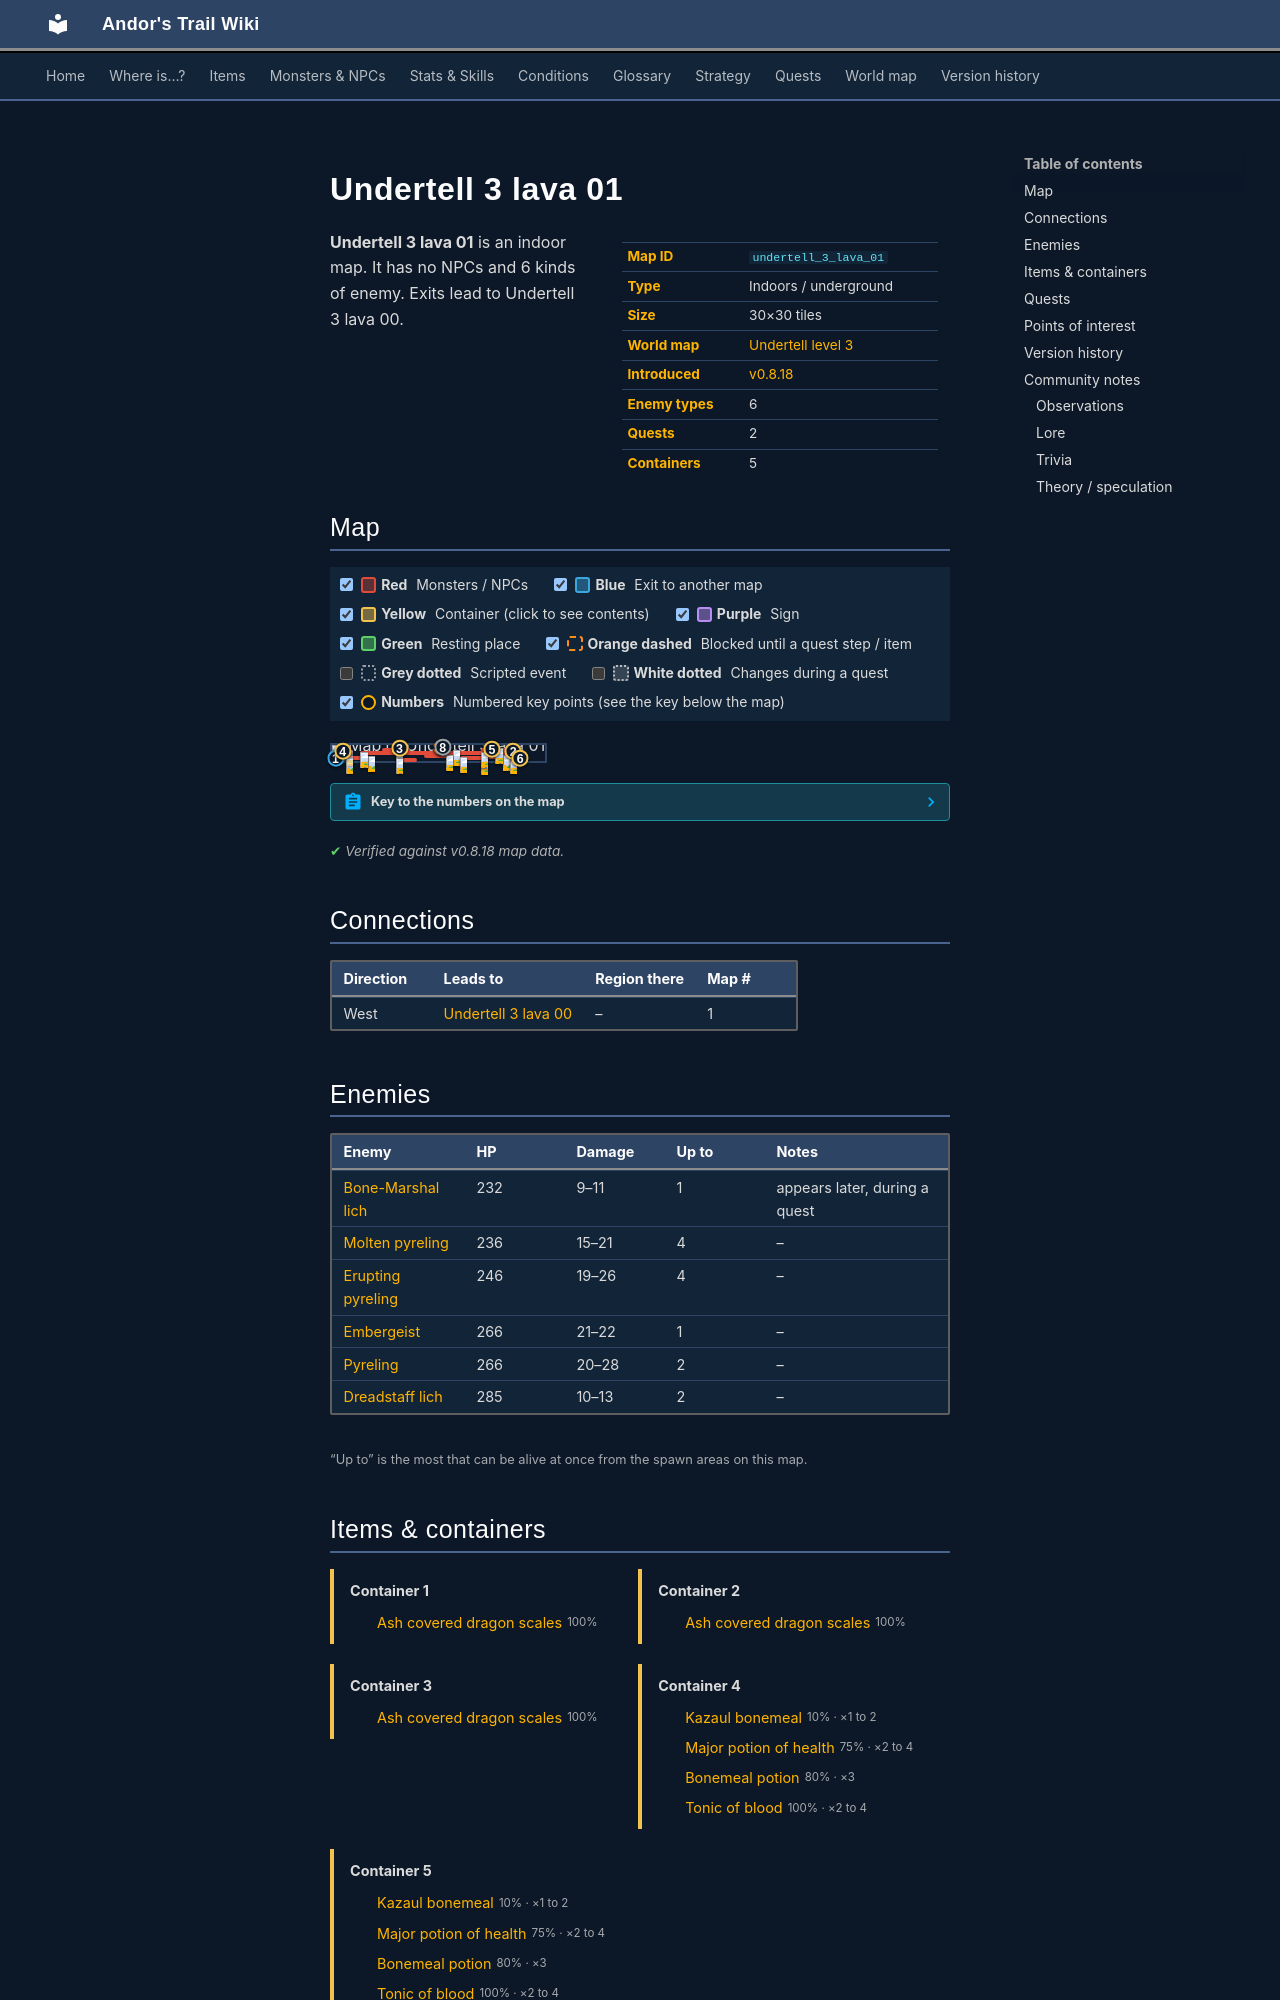

repository: asdfghjkl628/Andor-s-Trail-Wikiiii · page: maps/undertell_3_lava_01/index.html · generator: mkdocs

---
description: "Undertell 3 lava 01 is an indoor location in Andor's Trail. Enemies: Bone-Marshal lich, Molten pyreling, Erupting pyreling, Embergeist, Pyreling. Exits to Undertell 3 lava 00."
---

# Undertell 3 lava 01

<div class="infobox" markdown>

| | |
|---|---|
| **Map ID** | `undertell_3_lava_01` |
| **Type** | Indoors / underground |
| **Size** | 30×30 tiles |
| **World map** | [Undertell level 3](index.md) |
| **Introduced** | [v0.8.18](../versions/0.8.18.md) |
| **Enemy types** | 6 |
| **Quests** | 2 |
| **Containers** | 5 |

</div>

**Undertell 3 lava 01** is an indoor map. It has no NPCs and 6 kinds of enemy. Exits lead to Undertell 3 lava 00.
